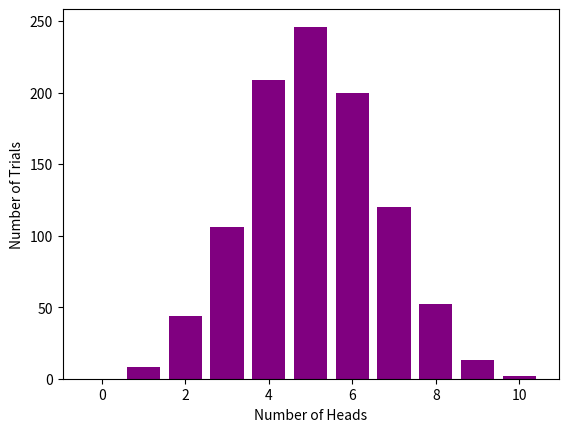

Generate this figure with matplotlib:
import random
import matplotlib.pyplot as plt

results = []

for j in range(1000):
	total = 0
	for i in range(10):
		flip = random.randint(0,1)
		total += flip
	results.append(total)

display = [0 for i in range(11)]
for i in range(len(results)):
	display[results[i]] += 1

r = [x for x in range(11)]
d = [x for x in range(11)]



# plt.plot(r,display,'rs',r,d,'b-')
plt.bar(r,display,color=(.5,0.,.5,1.))
plt.ylabel("Number of Trials")
plt.xlabel("Number of Heads")
plt.show()